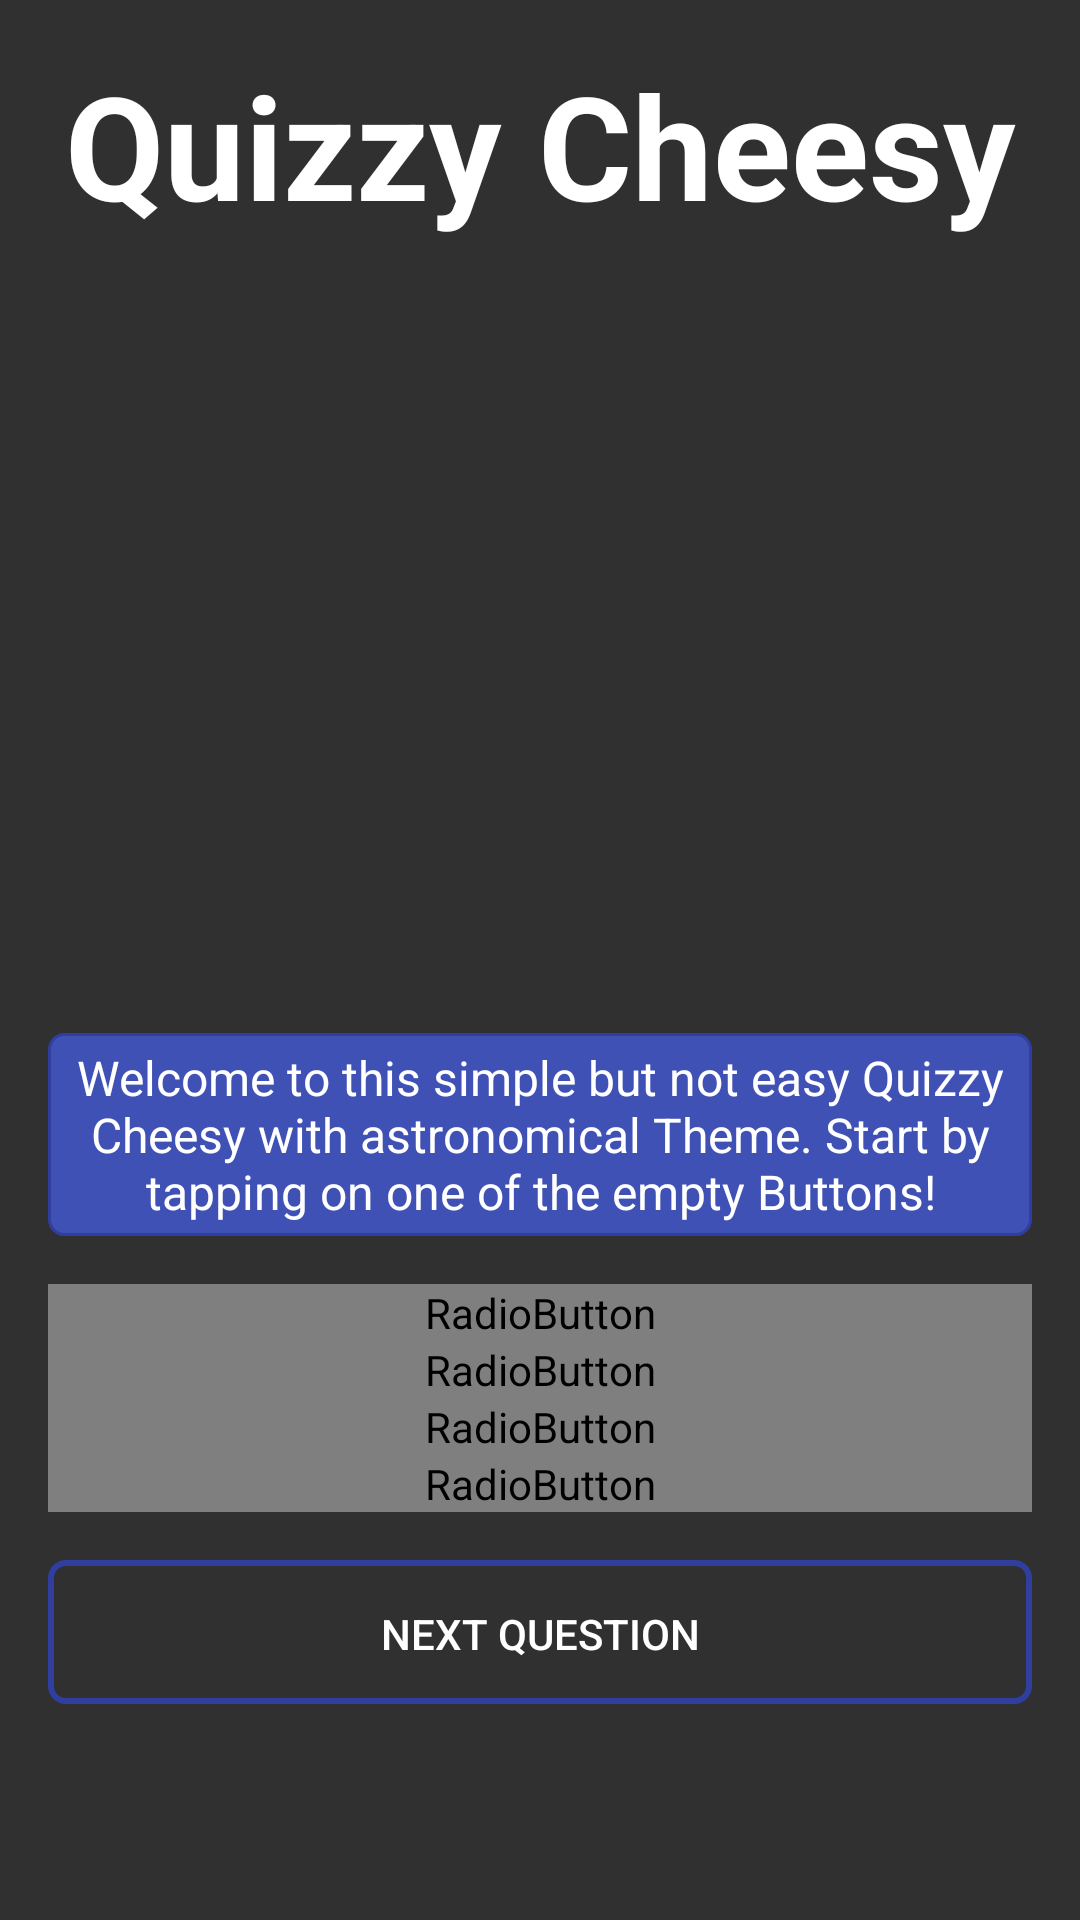

The Android layout XML behind this screen, and the referenced resources:
<!-- AndroidManifest.xml: application theme AppTheme -->
<!-- res/layout/activity_radio_button.xml -->
<?xml version="1.0" encoding="utf-8"?>
<ScrollView xmlns:android="http://schemas.android.com/apk/res/android"
    xmlns:app="http://schemas.android.com/apk/res-auto"
    xmlns:tools="http://schemas.android.com/tools"
    android:layout_width="match_parent"
    android:layout_height="match_parent"
    tools:context="com.example.android.quizzycheese.MainActivity">

    <RelativeLayout
        android:layout_width="wrap_content"
        android:layout_height="wrap_content">

        <TextView
            android:id="@+id/head_View"
            style="@style/MainText.Title"
            android:layout_width="match_parent"
            android:layout_height="wrap_content"
            android:text="@string/app_name" />

        <ImageView
            android:id="@+id/imageView"
            style="@style/Image"
            android:layout_below="@id/head_View"
            android:src="@drawable/finale_image" />

        <TextView
            android:id="@+id/question_tv"
            style="@style/MainText.Question"
            android:layout_width="match_parent"
            android:layout_height="wrap_content"
            android:layout_below="@id/imageView"
            android:background="@drawable/rectangle"
            android:text="@string/welcome" />

        <RadioGroup
            android:id="@+id/radio_group"
            android:layout_width="match_parent"
            android:layout_height="wrap_content"
            android:layout_below="@id/question_tv"
            android:orientation="vertical">
            <RadioButton
                android:id="@+id/radio_button_1"
                style="@style/Basic"
                android:text="@string/radioButton1"/>
            <RadioButton
                android:id="@+id/radio_button_2"
                style="@style/Basic"
                android:text="@string/radioButton2"/>
            <RadioButton
                android:id="@+id/radio_button_3"
                style="@style/Basic"
                android:text="@string/radioButton3"/>
            <RadioButton
                android:id="@+id/radio_button_4"
                style="@style/Basic"
                android:text="@string/radioButton4"/>
        </RadioGroup>
        <Button
            android:id="@+id/next_question"
            style="@style/Basic.TopDown.Button"
            android:layout_below="@id/radio_group"
            android:text="@string/next_button"
            android:onClick="onNextQuestionButton"/>
    </RelativeLayout>
</ScrollView>
<!-- resources referenced by this layout -->
<resources>
  <!-- drawable rectangle (drawable) -->
  <?xml version="1.0" encoding="utf-8"?>
  <shape xmlns:android="http://schemas.android.com/apk/res/android" >         
     <stroke
            android:width="1dp"
            android:color="@color/common_border_color" />
  
     <solid android:color="#3F51B5" />
  
     <padding
             android:left="1dp"
             android:right="1dp"
             android:top="1dp" />
  
     <corners android:radius="5dp" />
  </shape>
  <string name="app_name">Quizzy Cheesy</string>
  <string name="next_button">Next Question</string>
  <string name="radioButton1">Default</string>
  <string name="radioButton2">Default</string>
  <string name="radioButton3">Default</string>
  <string name="radioButton4">Default</string>
  <string name="welcome">Welcome to this simple but not easy Quizzy Cheesy with astronomical Theme. Start by tapping on one of the empty Buttons!</string>
  <style name="Basic">
          <item name="android:layout_width">match_parent</item>
          <item name="android:layout_height">wrap_content</item>
          <item name="android:layout_marginLeft">16dp</item>
          <item name="android:layout_marginRight">16dp</item>
      </style>
  <style name="Basic.TopDown.Button">
          <item name="android:background">@drawable/rectangle_button</item>
      </style>
  <style name="Image">
          <item name="android:layout_width">match_parent</item>
          <item name="android:layout_height">200dp</item>
          <item name="android:gravity">center_horizontal</item>
          <item name="android:layout_margin">16dp</item>
      </style>
  <style name="MainText.Question">
          <item name="android:textSize">16sp</item>
          <item name="android:gravity">center</item>
          <item name="android:layout_margin">16dp</item>
          <item name="android:padding">4dp</item>
          <item name="android:background">@color/colorPrimary</item>
      </style>
  <style name="MainText.Title">
          <item name="android:textSize">48sp</item>
          <item name="android:textStyle">bold</item>
          <item name="android:layout_margin">16dp</item>
      </style>
  <style name="AppTheme" parent="Theme.AppCompat.NoActionBar">
          
          <item name="colorPrimary">@color/colorPrimary</item>
          <item name="colorPrimaryDark">@color/colorPrimaryDark</item>
          <item name="colorAccent">@color/colorAccent</item>
          <item name="android:listChoiceIndicatorMultiple">@drawable/radiobuttontheme_btn_check_holo_dark</item>
          <item name="android:listChoiceIndicatorSingle">@drawable/radiobuttontheme_btn_radio_holo_dark</item>
      </style>
  <color name="common_border_color">#303F9F</color>
  <!-- drawable rectangle_button (drawable) -->
  <?xml version="1.0" encoding="utf-8"?>
  <shape xmlns:android="http://schemas.android.com/apk/res/android" >         
     <stroke
            android:width="2dp"
            android:color="@color/common_border_color" />
  
     <solid android:color="#00000000" />
  
     <padding
             android:left="1dp"
             android:right="1dp"
             android:top="1dp" />
  
     <corners android:radius="5dp" />
  </shape>
  <color name="colorPrimary">#3F51B5</color>
  <color name="colorPrimaryDark">#303F9F</color>
  <color name="colorAccent">#FF4081</color>
  <!-- drawable radiobuttontheme_btn_check_holo_dark: vector/xml drawable (drawable, 2573 chars, omitted) -->
  <!-- drawable radiobuttontheme_btn_radio_holo_dark: vector/xml drawable (drawable, 2547 chars, omitted) -->
</resources>
